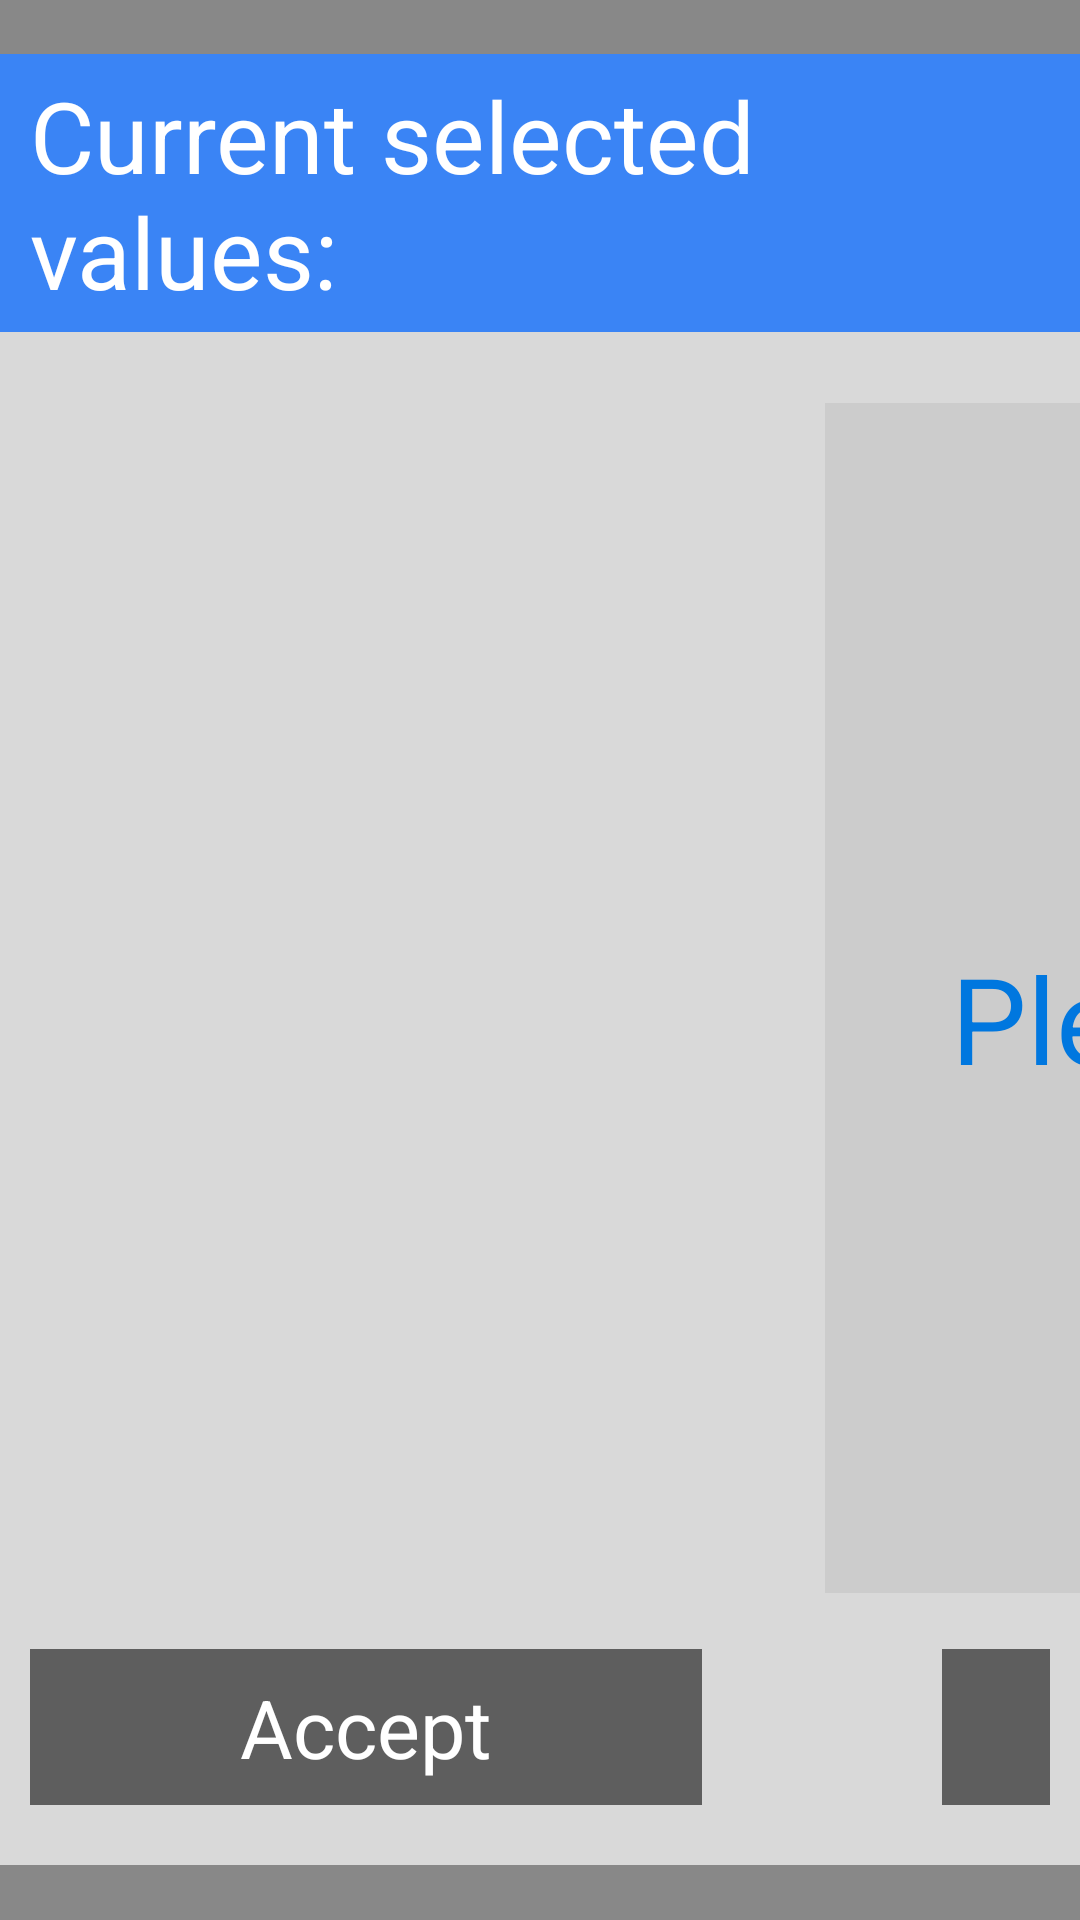

Write the Android layout XML for this screen, with the resource values it uses.
<!-- AndroidManifest.xml: application theme AppThemeTransparent -->
<!-- res/layout/activity_dialog_add_description.xml -->
<?xml version="1.0" encoding="utf-8"?>
<RelativeLayout xmlns:android="http://schemas.android.com/apk/res/android"
    android:layout_width="match_parent"
    android:layout_height="match_parent"
    android:background="@color/black_transparent">

    <LinearLayout
        android:layout_width="wrap_content"
        android:layout_height="wrap_content"
        android:layout_centerInParent="true"
        android:background="@drawable/dialog_background"
        android:orientation="vertical">

        <TextView
            android:id="@+id/description_dialog_header_title"
            android:layout_width="match_parent"
            android:layout_height="wrap_content"
            android:background="@color/headers_background"
            android:gravity="start"
            android:paddingStart="10dp"
            android:paddingEnd="0dp"
            android:padding="5dp"
            android:text="@string/parameters_dialog_title"
            android:textColor="@color/white"
            android:textSize="33sp" />

        <RelativeLayout
            android:layout_width="900dp"
            android:layout_height="404dp"
            android:layout_marginTop="20dp"
            android:layout_marginStart="20dp"
            android:layout_marginEnd="20dp">

            <RelativeLayout
                android:id="@+id/loading_descriptions_layout"
                android:layout_width="wrap_content"
                android:layout_height="wrap_content"
                android:layout_centerInParent="true"
                android:background="@drawable/loading_description_content_background"
                android:padding="20dp">

                <RelativeLayout
                    android:id="@+id/loading_elements_container"
                    android:layout_width="wrap_content"
                    android:layout_height="wrap_content">

                    <TextView
                        android:id="@+id/text_loading"
                        android:layout_width="wrap_content"
                        android:layout_height="wrap_content"
                        android:layout_marginTop="25dp"
                        android:layout_marginBottom="60dp"
                        android:textColor="@color/black"
                        android:textStyle="bold"
                        android:textSize="55sp" />

                    <TextView
                        android:id="@+id/text_please_stand_by"
                        android:layout_width="wrap_content"
                        android:layout_height="wrap_content"
                        android:layout_below="@+id/text_loading"
                        android:layout_centerInParent="true"
                        android:layout_marginBottom="15dp"
                        android:textColor="@color/sh_cyan_dark_medium"
                        android:text="@string/loading_layout_stand_by"
                        android:textSize="40sp" />

                    <ProgressBar
                        android:id="@+id/progressBar"
                        style="@style/Widget.AppCompat.ProgressBar.Horizontal"
                        android:layout_width="350dp"
                        android:layout_height="100dp"
                        android:layout_below="@+id/text_please_stand_by"
                        android:layout_centerInParent="true"
                        android:layout_marginBottom="30dp"
                        android:indeterminate="true"
                        android:indeterminateTint="@color/progress_bar_dark"
                        android:indeterminateTintMode="src_atop" />
                </RelativeLayout>

                <TextView
                    android:id="@+id/text_no_description"
                    android:layout_width="wrap_content"
                    android:layout_height="wrap_content"
                    android:layout_centerInParent="true"
                    android:textColor="@color/black"
                    android:textSize="50sp"
                    android:visibility="gone"/>
            </RelativeLayout>

            <android.support.v7.widget.RecyclerView
                android:id="@+id/default_descriptions_list"
                android:layout_width="match_parent"
                android:layout_height="match_parent"
                android:layout_gravity="center"
                android:padding="10dp"
                android:scrollbarSize="8dp"
                android:scrollbars="vertical"
                android:fadeScrollbars="false"
                android:scrollbarTrackVertical="@color/white_transparent"
                android:scrollbarThumbVertical="@color/grey_medium_lighter"
                android:visibility="gone"/>
        </RelativeLayout>

        <LinearLayout
            android:layout_width="wrap_content"
            android:layout_height="wrap_content"
            android:layout_marginTop="5dp"
            android:layout_marginBottom="10dp"
            android:layout_gravity="center"
            android:padding="10dp">

            <LinearLayout
                android:id="@+id/description_dialog_affirmative_button"
                android:layout_width="wrap_content"
                android:layout_height="wrap_content"
                android:background="@drawable/dialog_buttons_background"
                android:layout_marginEnd="80dp"
                android:clickable="true"
                android:focusable="true"
                android:padding="2dp">

                <TextView
                    android:layout_width="220dp"
                    android:layout_height="wrap_content"
                    android:gravity="center"
                    android:padding="6dp"
                    android:text="@string/accept_button"
                    android:textColor="@color/white"
                    android:textSize="27sp" />
            </LinearLayout>

            <LinearLayout
                android:id="@+id/description_dialog_negative_button"
                android:layout_width="wrap_content"
                android:layout_height="wrap_content"
                android:background="@drawable/dialog_buttons_background"
                android:clickable="true"
                android:focusable="true"
                android:padding="2dp">

                <TextView
                    android:layout_width="220dp"
                    android:layout_height="wrap_content"
                    android:gravity="center"
                    android:padding="6dp"
                    android:text="@string/dismiss_menu_button"
                    android:textColor="@color/white"
                    android:textSize="27sp" />
            </LinearLayout>
        </LinearLayout>
    </LinearLayout>
</RelativeLayout>
<!-- resources referenced by this layout -->
<resources>
  <color name="black">#000000</color>
  <color name="black_transparent">#7000</color>
  <color name="grey_medium_lighter">#808080</color>
  <color name="headers_background">#BB0066ff</color>
  <color name="progress_bar_dark">#0069d9</color>
  <color name="sh_cyan_dark_medium">#0077df</color>
  <color name="white">#FFF</color>
  <color name="white_transparent">#CCFFFFFF</color>
  <!-- drawable dialog_background (drawable) -->
  <shape xmlns:android="http://schemas.android.com/apk/res/android"
      android:shape="rectangle" >
  
      <corners android:radius="@dimen/dpi_2dp" />
  
      <solid android:color="@color/grey_lighter"/>
  
  </shape>
  <!-- drawable dialog_buttons_background (drawable) -->
  <?xml version="1.0" encoding="utf-8"?>
  <selector xmlns:android="http://schemas.android.com/apk/res/android">
  <item android:state_focused="true">
      <shape android:shape="rectangle">
          <stroke android:color="@color/focus_dark"
          android:width="@dimen/dpi_5dp" />
  
          <corners android:radius="@dimen/dpi_2dp" />
  
          <solid android:color="@color/focus_light"/>
      </shape>
  </item>
  <item android:state_focused="false">
      <shape android:padding="@dimen/dpi_15dp" android:shape="rectangle">
          <stroke android:color="@color/transparent"
              android:width="@dimen/dpi_4dp" />
  
          <corners android:radius="@dimen/dpi_2dp" />
  
          <solid android:color="@color/grey_medium"/>
      </shape>
  </item>
  </selector>
  <!-- drawable loading_description_content_background (drawable) -->
  <shape xmlns:android="http://schemas.android.com/apk/res/android"
      android:shape="rectangle" >
  
      <stroke android:color="@color/black_medium_transparent" android:width="@dimen/dpi_2dp" />
  
      <corners android:radius="@dimen/dpi_4dp" />
  
      <solid android:color="@color/black_more_transparent"/>
  
  </shape>
  <string name="accept_button">Accept</string>
  <string name="dismiss_menu_button">Cancel</string>
  <string name="loading_layout_stand_by">Please stand by…</string>
  <string name="parameters_dialog_title">Current selected values:</string>
  <color name="grey_lighter">#D9D9D9</color>
  <color name="focus_dark">#660066</color>
  <color name="focus_light">#AA00AA</color>
  <color name="transparent">#00000000</color>
  <color name="grey_medium">#5e5e5e</color>
  <color name="black_medium_transparent">#28000000</color>
  <color name="black_more_transparent">#0f000000</color>
</resources>
